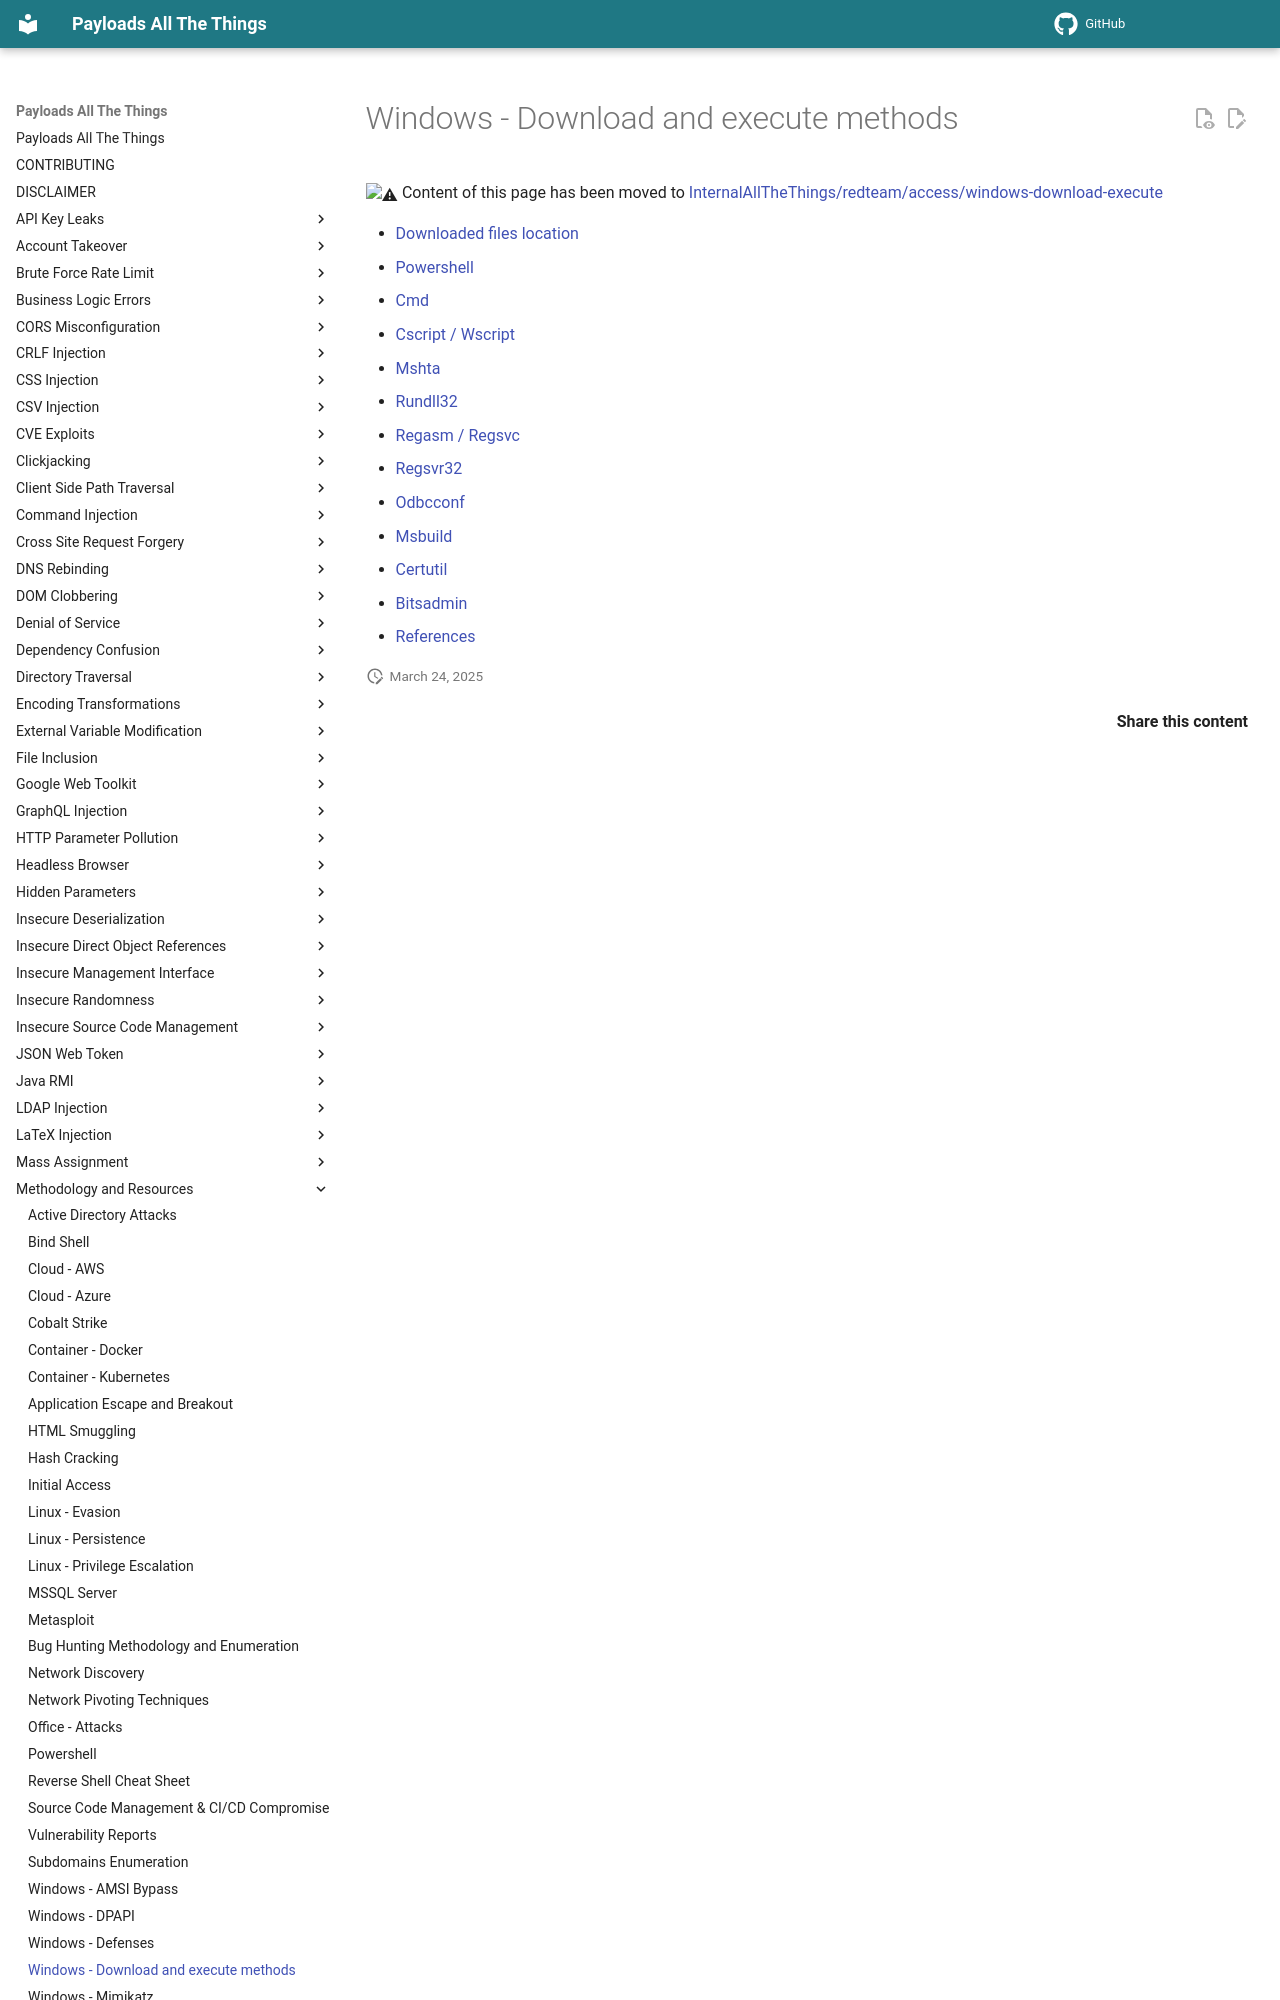

repository: pchabermann/PayloadsAllTheThings · page: Methodology and Resources/Windows - Download and Execute/index.html · generator: mkdocs

# Windows - Download and execute methods

:warning: Content of this page has been moved to [InternalAllTheThings/redteam/access/windows-download-execute](https://swisskyrepo.github.io/InternalAllTheThings/redteam/access/windows-download-execute/)
